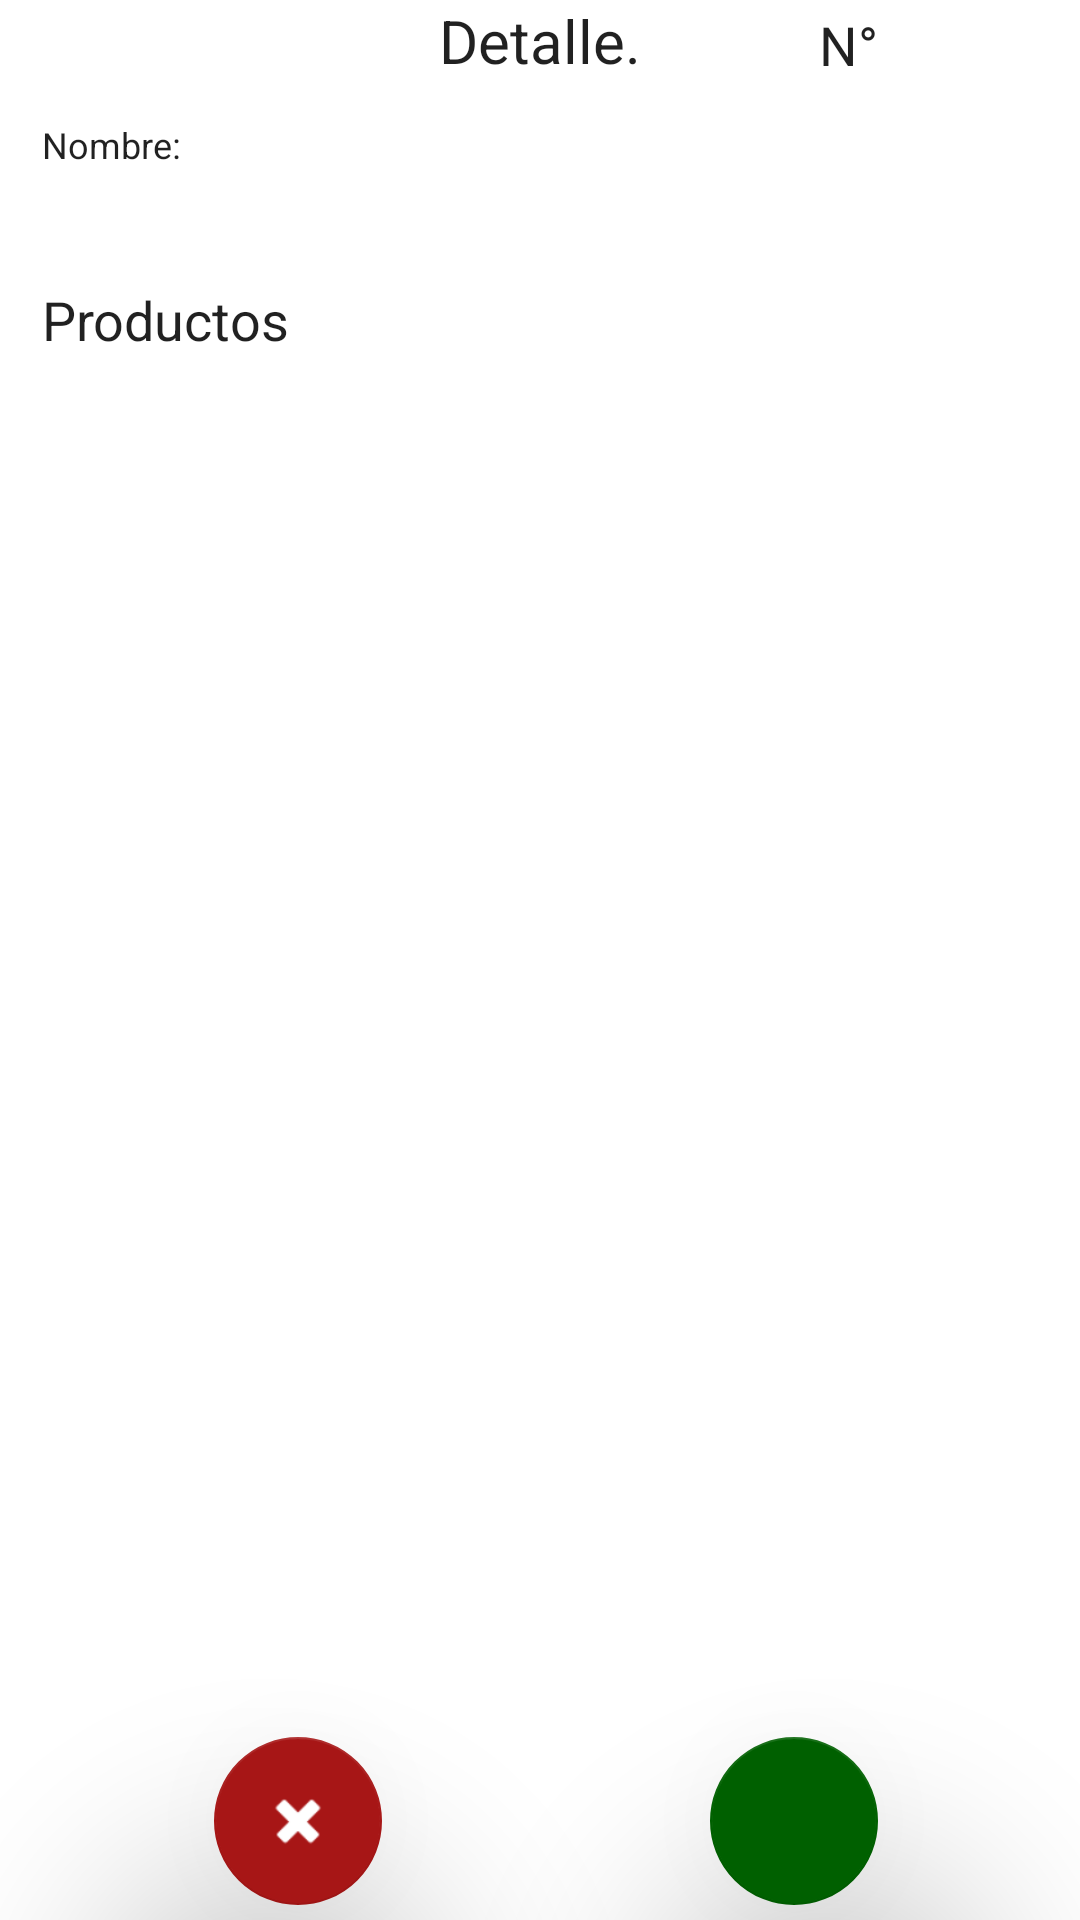

Write the Android layout XML for this screen, with the resource values it uses.
<!-- AndroidManifest.xml: application theme AppTheme -->
<!-- res/layout/detalle.xml -->
<?xml version="1.0" encoding="utf-8"?>

<RelativeLayout xmlns:android="http://schemas.android.com/apk/res/android"
    xmlns:app="http://schemas.android.com/apk/res-auto"
    xmlns:tools="http://schemas.android.com/tools"
    android:orientation="vertical"
    android:layout_width="match_parent"
    android:layout_height="match_parent"
    android:background="#FFFFFF"
    android:stretchColumns="10">


    <TextView
        android:text="Detalle."
        android:layout_width="wrap_content"
        android:layout_height="wrap_content"
        android:id="@+id/txtdetalle"
        android:textAppearance="@style/TextAppearance.AppCompat"
        android:textSize="20sp"
        android:textAlignment="center"
        android:layout_centerHorizontal="true" />

    <TextView
        android:text="N°"
        android:layout_width="wrap_content"
        android:layout_height="wrap_content"
        android:id="@+id/numero"
        android:textAppearance="@style/TextAppearance.AppCompat"
        android:textSize="18sp"
        android:layout_alignBottom="@+id/txtdetalle"
        android:layout_alignRight="@+id/btnaceptar"
        android:layout_alignEnd="@+id/btnaceptar" />

    <TextView
        android:layout_width="wrap_content"
        android:layout_height="wrap_content"
        android:id="@+id/txtorden"
        android:textAppearance="@style/TextAppearance.AppCompat"
        android:textSize="18sp"
        android:layout_alignBaseline="@+id/numero"
        android:layout_alignBottom="@+id/numero"
        android:layout_toRightOf="@+id/numero"
        android:layout_toEndOf="@+id/numero"
        android:maxLines="1"
        android:maxLength="5"
        android:ellipsize="end"/>

    <ListView
        android:layout_width="match_parent"
        android:layout_height="match_parent"
        android:id="@+id/lstdetalle"
        android:scrollbars="horizontal|vertical"
        android:layout_marginTop="127dp"
        android:layout_alignLeft="@+id/producto"
        android:layout_alignStart="@+id/producto"
        android:layout_above="@+id/btncancelar"
        android:layout_marginBottom="15dp"/>

    <TextView
        android:text="Productos"
        android:layout_width="wrap_content"
        android:layout_height="wrap_content"
        android:id="@+id/producto"
        android:textAppearance="@style/TextAppearance.AppCompat"
        android:textSize="18sp"
        android:layout_marginTop="38dp"
        android:layout_marginLeft="14dp"
        android:layout_marginStart="14dp"
        android:layout_below="@+id/nombre"
        android:layout_alignParentLeft="true"
        android:layout_alignParentStart="true" />

    <android.support.design.widget.FloatingActionButton
        android:layout_width="wrap_content"
        android:layout_height="wrap_content"
        android:clickable="true"
        app:fabSize="normal"
        app:srcCompat="@android:drawable/ic_delete"
        android:tint="#FFFFFF"
        android:id="@+id/btncancelar"
        app:elevation="50dp"
        app:backgroundTint="#a71616"
        app:rippleColor="#ff9100"
        android:layout_alignTop="@+id/btnaceptar"
        android:layout_toLeftOf="@+id/txtdetalle"
        android:layout_toStartOf="@+id/txtdetalle"
        android:layout_marginRight="19dp"
        android:layout_marginEnd="19dp"
        android:layout_marginBottom="5dp"/>

    <android.support.design.widget.FloatingActionButton
        android:layout_width="wrap_content"
        android:layout_height="wrap_content"
        android:clickable="true"
        app:fabSize="normal"
        app:srcCompat="@drawable/acep"

        android:id="@+id/btnaceptar"
        app:elevation="50dp"
        app:rippleColor="#00ff00"
        app:backgroundTint="#006000"
        android:tint="#FFFFFF"
        android:layout_alignParentBottom="true"
        android:layout_toRightOf="@+id/txtdetalle"
        android:layout_toEndOf="@+id/txtdetalle"
        android:layout_marginLeft="23dp"
        android:layout_marginStart="23dp"
        android:layout_marginBottom="5dp"/>

    <TextView
        android:text="Nombre:"
        android:layout_width="match_parent"
        android:layout_height="wrap_content"
        android:id="@+id/nombre"
        android:textAppearance="@style/TextAppearance.AppCompat"
        android:textSize="12sp"
        android:layout_marginTop="13dp"
        android:layout_below="@+id/txtdetalle"
        android:layout_alignLeft="@+id/producto"
        android:layout_alignStart="@+id/producto"
        android:layout_toStartOf="@+id/txtnombre"
        android:layout_toLeftOf="@+id/txtnombre" />

    <TextView
        android:layout_width="match_parent"
        android:layout_height="wrap_content"
        android:layout_alignLeft="@+id/btncancelar"
        android:layout_alignStart="@+id/btncancelar"
        android:id="@+id/txtnombre"
        android:layout_above="@+id/producto"
        android:textSize="12sp"
        android:textColor="@android:color/holo_blue_dark"
        android:textStyle="normal|bold"
        />

    <TextView
        android:id="@+id/txtasignado"
        android:layout_width="wrap_content"
        android:layout_height="wrap_content"
        android:layout_above="@+id/nombre"
        android:layout_alignLeft="@+id/nombre"
        android:layout_alignStart="@+id/nombre"
        android:layout_marginLeft="9dp"
        android:layout_marginStart="9dp"
        android:text="FPADILLA"
        android:textAllCaps="true"
        android:textColor="#FFFFFF" />

    <TextView
        android:id="@+id/txttipo"
        android:layout_width="wrap_content"
        android:layout_height="wrap_content"
        android:layout_alignBottom="@+id/btnaceptar"
        android:layout_toLeftOf="@+id/btnaceptar"
        android:layout_toStartOf="@+id/btnaceptar"
        android:text="A1"
        android:textColor="#FFFFFF"
        android:textSize="8sp"
        tools:text="A1" />

    <TextView
        android:id="@+id/txtusuario"
        android:layout_width="wrap_content"
        android:layout_height="wrap_content"
        android:text="JMUNOZ"
        android:textColor="#FFFFFF"
        android:textSize="8sp"
        android:layout_alignTop="@+id/txttipo"
        android:layout_toRightOf="@+id/btncancelar"
        android:layout_toEndOf="@+id/btncancelar" />

</RelativeLayout>
<!-- resources referenced by this layout -->
<resources>
  <style name="AppTheme" parent="Theme.AppCompat.Light.DarkActionBar">
          
          <item name="colorPrimary">@color/colorPrimary</item>
          <item name="colorPrimaryDark">@color/colorPrimaryDark</item>
          <item name="colorAccent">#000</item>
      </style>
  <color name="colorPrimary">#FBC02D</color>
  <color name="colorPrimaryDark">#FDD835</color>
</resources>
